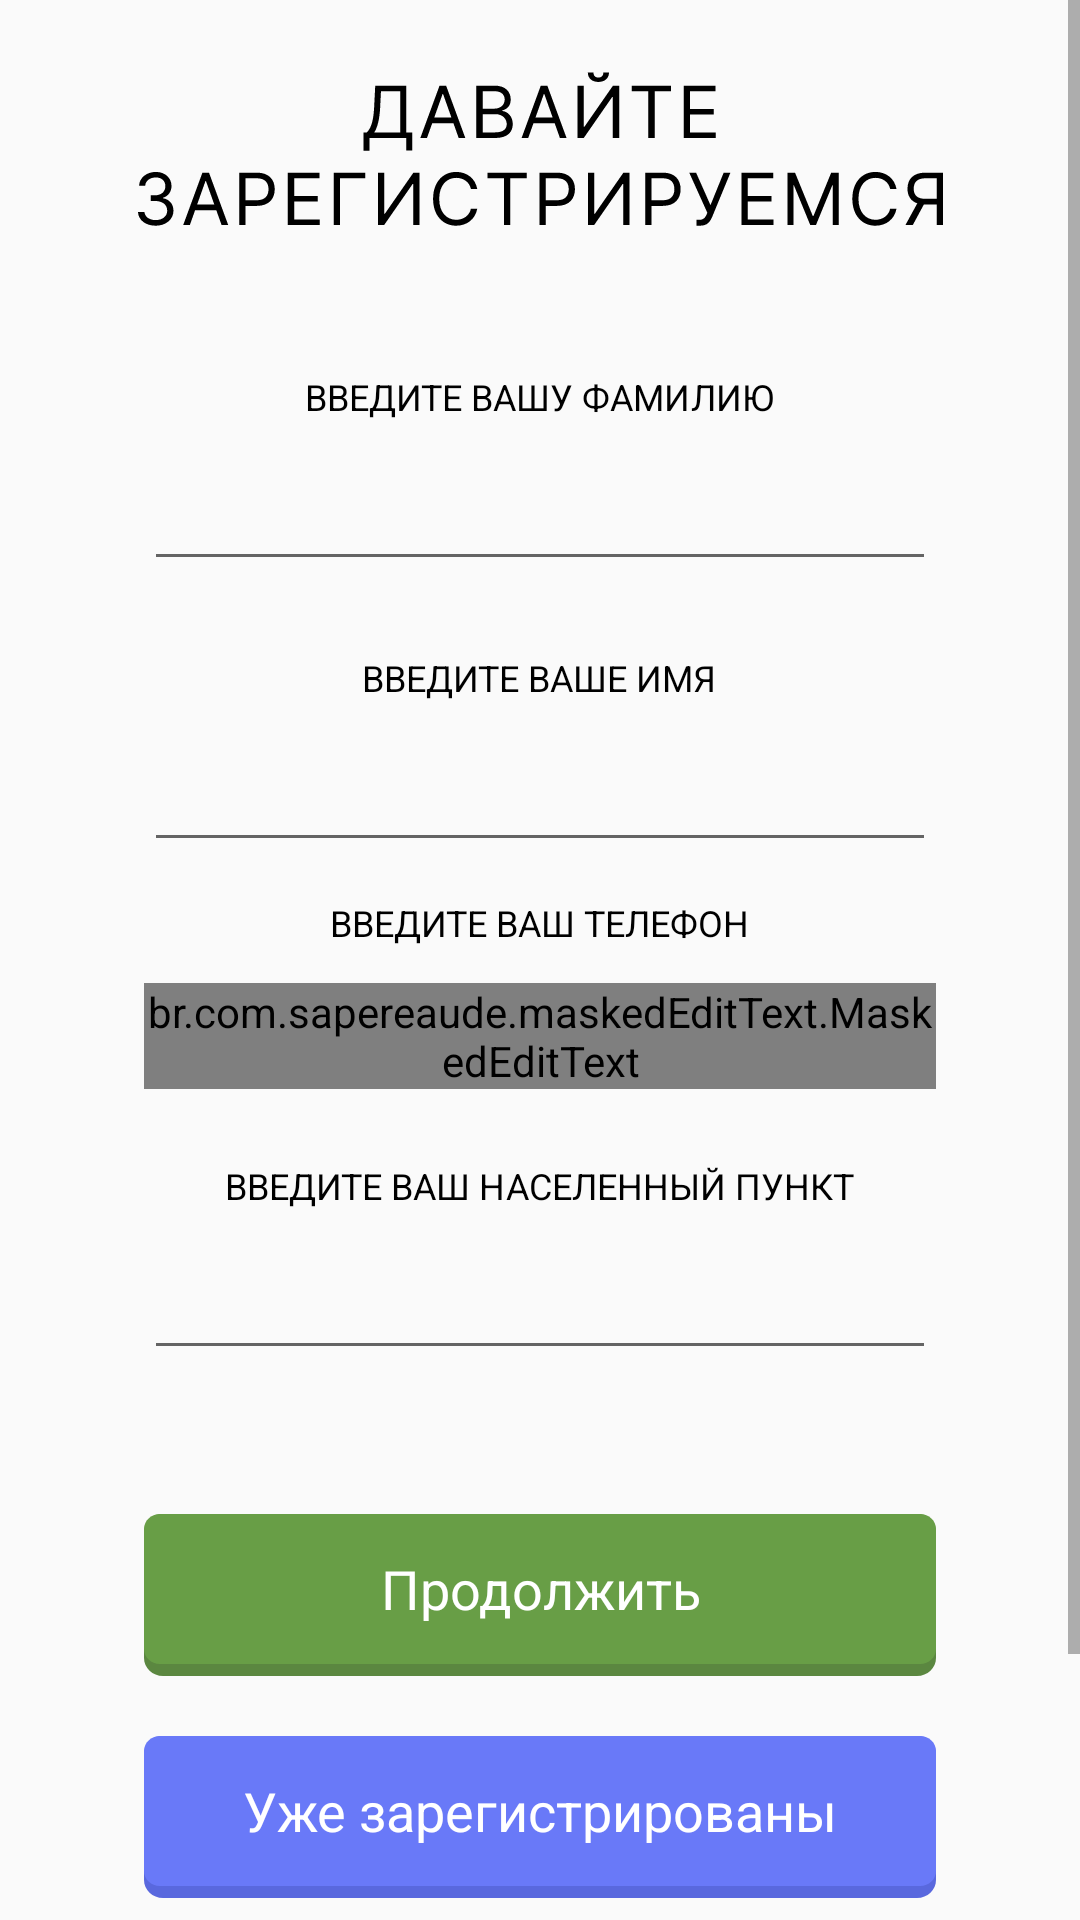

The Android layout XML behind this screen, and the referenced resources:
<!-- AndroidManifest.xml: application theme AppTheme -->
<!-- res/layout/activity_reg.xml -->
<?xml version="1.0" encoding="utf-8"?>
<ScrollView
    xmlns:android="http://schemas.android.com/apk/res/android"
    xmlns:app="http://schemas.android.com/apk/res-auto"
    xmlns:tools="http://schemas.android.com/tools"
    tools:context=".RegActivity"
    android:layout_width="match_parent"
    android:layout_height="match_parent"
    >
<LinearLayout
    android:id="@+id/reg_activity_id"
    android:layout_width="match_parent"
    android:layout_height="match_parent"
    android:orientation="vertical"
    android:gravity="center_horizontal"
    >

    <ImageView
        android:layout_width="wrap_content"
        android:layout_height="wrap_content"
        android:src="@drawable/ic_reg1_header"
        android:layout_marginTop="24dp"
        android:layout_marginBottom="48dp"
        />

    <TextView
        android:layout_width="wrap_content"
        android:layout_height="wrap_content"
        style="@style/HeadersText"
        android:text="ВВЕДИТЕ ВАШУ ФАМИЛИЮ"
        />

    <EditText
        android:id="@+id/et_fam"
        android:layout_width="match_parent"
        android:layout_height="wrap_content"
        android:layout_marginHorizontal="48dp"
        android:layout_marginVertical="12dp"
        tools:text="Пупкин"
        />
    <TextView
        android:layout_width="wrap_content"
        android:layout_height="wrap_content"
        style="@style/HeadersText"
        android:layout_marginTop="12dp"
        android:text="ВВЕДИТЕ ВАШЕ ИМЯ"
        />
    <EditText
        android:id="@+id/et_name"
        android:layout_width="match_parent"
        android:layout_height="wrap_content"
        android:layout_marginHorizontal="48dp"
        android:layout_marginVertical="12dp"
        tools:text="Василий"
        />

    <TextView
        android:layout_width="wrap_content"
        android:layout_height="wrap_content"
        style="@style/HeadersText"
        android:text="ВВЕДИТЕ ВАШ ТЕЛЕФОН"
        />

    <br.com.sapereaude.maskedEditText.MaskedEditText
        android:id="@+id/et_phone"
        android:layout_width="match_parent"
        android:layout_height="wrap_content"
        android:layout_marginHorizontal="48dp"
        android:layout_marginVertical="12dp"
        android:inputType="phone"
        android:typeface="monospace"
        app:mask="+7(###)###-##-##"
        app:allowed_chars="1234567890"
        app:keep_hint="true"
        tools:text="+79578526574"
        />

    <TextView
        android:layout_width="wrap_content"
        android:layout_height="wrap_content"
        style="@style/HeadersText"
        android:layout_marginTop="12dp"
        android:text="ВВЕДИТЕ ВАШ НАСЕЛЕННЫЙ ПУНКТ"

        />
    <EditText
        android:id="@+id/et_place"
        android:layout_width="match_parent"
        android:layout_height="wrap_content"
        android:layout_marginHorizontal="48dp"
        android:layout_marginVertical="12dp"
        tools:text="Самара"
        />

    <RelativeLayout
        android:layout_width="wrap_content"
        android:layout_height="wrap_content"
        android:layout_marginTop="24dp"
        >

        <ImageView
            android:layout_width="wrap_content"
            android:layout_height="wrap_content"
            android:layout_alignStart="@+id/bt_save"
            android:layout_alignTop="@+id/bt_save"
            android:layout_alignEnd="@+id/bt_save"
            android:background="@drawable/ic_greenbut_back" />

        <Button
            android:id="@+id/bt_save"
            android:layout_width="match_parent"
            android:layout_height="wrap_content"
            android:layout_marginHorizontal="48dp"
            android:layout_marginVertical="12dp"
            android:background="@drawable/ic_green"
            style="@style/ButtonText"
            android:text="Продолжить"
            />
    </RelativeLayout>

    <RelativeLayout
        android:layout_width="wrap_content"
        android:layout_height="wrap_content">

        <ImageView
            android:layout_width="wrap_content"
            android:layout_height="wrap_content"
            android:layout_alignStart="@+id/bt_signin"
            android:layout_alignTop="@+id/bt_signin"
            android:layout_alignEnd="@+id/bt_signin"
            android:background="@drawable/ic_blue_but_back" />

        <Button
            android:id="@+id/bt_signin"
            android:layout_width="match_parent"
            android:layout_height="wrap_content"
            android:layout_marginHorizontal="48dp"
            android:layout_marginVertical="12dp"
            android:background="@drawable/ic_blue_but"
            style="@style/ButtonText"
            android:text="Уже зарегистрированы"
            />
    </RelativeLayout>

    <TextView
        android:layout_width="wrap_content"
        android:layout_height="wrap_content"
        style="@style/HeadersText"
        android:textColor="@android:color/darker_gray"
        android:layout_marginTop="12dp"
        android:text="ИЛИ"
        />

    <RelativeLayout
        android:layout_width="wrap_content"
        android:layout_height="wrap_content">

        <ImageView
            android:layout_width="wrap_content"
            android:layout_height="wrap_content"
            android:layout_alignStart="@+id/bt_vk"
            android:layout_alignTop="@+id/bt_vk"
            android:layout_alignEnd="@+id/bt_vk"
            android:background="@drawable/ic_light_blue_but_back" />

        <Button
            android:id="@+id/bt_vk"
            android:layout_width="match_parent"
            android:layout_height="wrap_content"
            android:layout_marginHorizontal="48dp"
            android:layout_marginVertical="12dp"
            android:background="@drawable/ic_light_blue_but"
            style="@style/ButtonText"
            android:text="Продолжить через ВК"
            />
    </RelativeLayout>
</LinearLayout>
</ScrollView>
<!-- resources referenced by this layout -->
<resources>
  <!-- drawable ic_blue_but (drawable) -->
  <vector xmlns:android="http://schemas.android.com/apk/res/android"
      android:width="250dp"
      android:height="50dp"
      android:viewportWidth="250"
      android:viewportHeight="50">
    <path
        android:pathData="M0,5C0,2.239 2.239,0 5,0H245C247.762,0 250,2.239 250,5V45C250,47.761 247.762,50 245,50H5C2.239,50 0,47.761 0,45V5Z"
        android:fillColor="#6979F8"/>
  </vector>
  <!-- drawable ic_blue_but_back (drawable) -->
  <vector xmlns:android="http://schemas.android.com/apk/res/android"
      android:width="250dp"
      android:height="54dp"
      android:viewportWidth="250"
      android:viewportHeight="54">
    <path
        android:pathData="M0,6C0,2.686 2.686,0 6,0H244C247.314,0 250,2.686 250,6V48C250,51.314 247.314,54 244,54H6C2.686,54 0,51.314 0,48V6Z"
        android:fillColor="#5968DE"/>
  </vector>
  <!-- drawable ic_green (drawable) -->
  <vector xmlns:android="http://schemas.android.com/apk/res/android"
      android:width="250dp"
      android:height="50dp"
      android:viewportWidth="250"
      android:viewportHeight="50">
    <path
        android:pathData="M0,5C0,2.239 2.239,0 5,0H245C247.762,0 250,2.239 250,5V45C250,47.761 247.762,50 245,50H5C2.239,50 0,47.761 0,45V5Z"
        android:fillColor="#689E46"/>
  </vector>
  <!-- drawable ic_greenbut_back (drawable) -->
  <vector xmlns:android="http://schemas.android.com/apk/res/android"
      android:width="250dp"
      android:height="54dp"
      android:viewportWidth="250"
      android:viewportHeight="54">
    <path
        android:pathData="M0,6C0,2.686 2.686,0 6,0H244C247.314,0 250,2.686 250,6V48C250,51.314 247.314,54 244,54H6C2.686,54 0,51.314 0,48V6Z"
        android:fillColor="#5B8740"/>
  </vector>
  <!-- drawable ic_light_blue_but (drawable) -->
  <vector xmlns:android="http://schemas.android.com/apk/res/android"
      android:width="250dp"
      android:height="50dp"
      android:viewportWidth="250"
      android:viewportHeight="50">
    <path
        android:pathData="M0,5C0,2.239 2.239,0 5,0H245C247.762,0 250,2.239 250,5V45C250,47.761 247.762,50 245,50H5C2.239,50 0,47.761 0,45V5Z"
        android:fillColor="#4EAEFF"/>
  </vector>
  <!-- drawable ic_light_blue_but_back (drawable) -->
  <vector xmlns:android="http://schemas.android.com/apk/res/android"
      android:width="250dp"
      android:height="54dp"
      android:viewportWidth="250"
      android:viewportHeight="54">
    <path
        android:pathData="M0,6C0,2.686 2.686,0 6,0H244C247.314,0 250,2.686 250,6V48C250,51.314 247.314,54 244,54H6C2.686,54 0,51.314 0,48V6Z"
        android:fillColor="#449AE2"/>
  </vector>
  <!-- drawable ic_reg1_header: vector/xml drawable (drawable, 5141 chars, omitted) -->
  <style name="ButtonText">
          <item name="fontFamily">@font/inter</item>
          <item name="android:textColor">@android:color/white</item>
          <item name="android:textSize">18sp</item>
          <item name="textAllCaps">false</item>
      </style>
  <style name="HeadersText">
          <item name="fontFamily">@font/inter</item>
          <item name="android:textColor">@android:color/black</item>
          <item name="android:textSize">12sp</item>
      </style>
  <style name="AppTheme" parent="Theme.AppCompat.Light.NoActionBar">
          
          <item name="colorPrimary">@color/colorPrimary</item>
          <item name="colorPrimaryDark">@color/colorPrimaryDark</item>
          <item name="colorAccent">@color/colorAccent</item>
  
      </style>
  <color name="colorPrimary">#6200EE</color>
  <color name="colorPrimaryDark">#3700B3</color>
  <color name="colorAccent">#03DAC5</color>
</resources>
